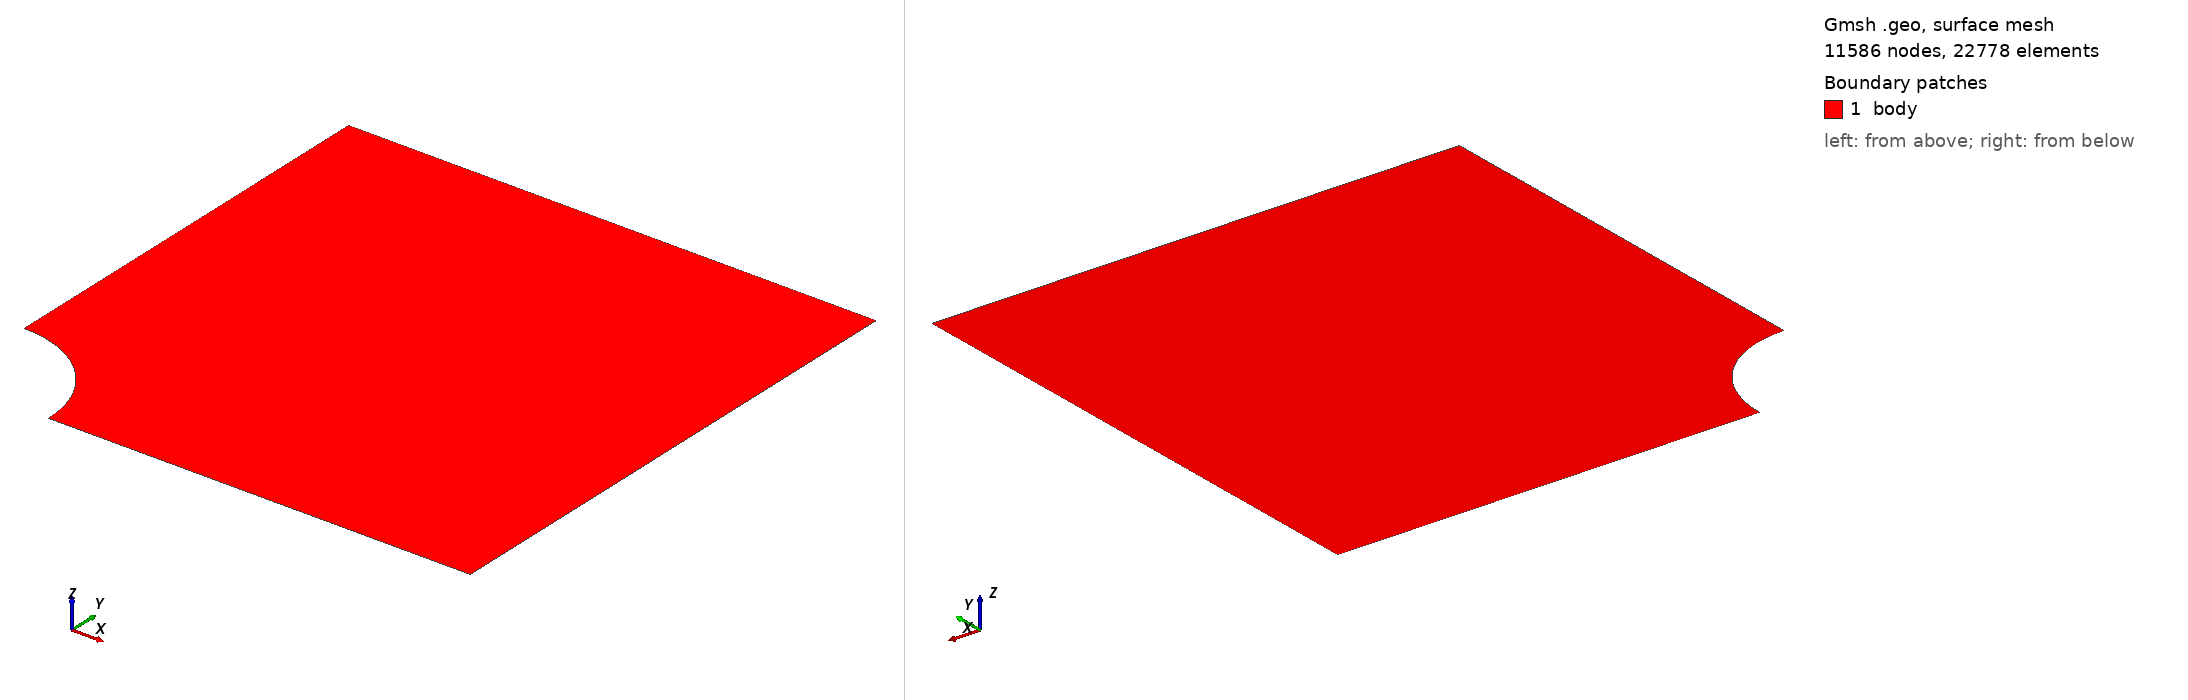

Gmsh geometry script, surface-meshed: 11586 nodes, 22778 surface elements. Boundary patches (legend numbers): 1 body. Left view from above one corner, right view from below the opposite corner. Legend entries are the model's physical surfaces. The drawing asked Gmsh for element sizes between 1% and 20% of the model's largest extent; the script's own settings can give other sizes.

=== plate_with_hole_tria_1st_size-1.geo (drawn) ===
//+
SetFactory("OpenCASCADE");

R = 20;

Rectangle(1) = {0, 0, 0, 100, 100, 0};
//+
Disk(2) = {0, 0, 0, R, R};
//+
BooleanDifference{ Surface{1}; Delete; }{ Surface{2}; Delete; }
//+

//+
Point(6) = {0, 0, 0, 1.0};
//+
Line(6) = {6, 4};
//+
BooleanFragments{ Surface{1}; Delete; }{ Curve{6}; Delete; }
//+
Recursive Delete {
  Curve{8}; Point{7}; 
}

//+
MeshSize {6, 3, 5, 2, 1, 4} = 1;

Mesh 2;
//+
Physical Surface("body", 8) = {1, 2};
//+
Physical Curve("left", 9) = {6};
//+
Physical Curve("bottom", 10) = {4};
//+
Physical Curve("right", 11) = {3};
//+
Physical Curve("top", 12) = {7};
//+
Physical Curve("path", 13) = {2};


//+
Physical Curve("hole", 14) = {5, 1};
